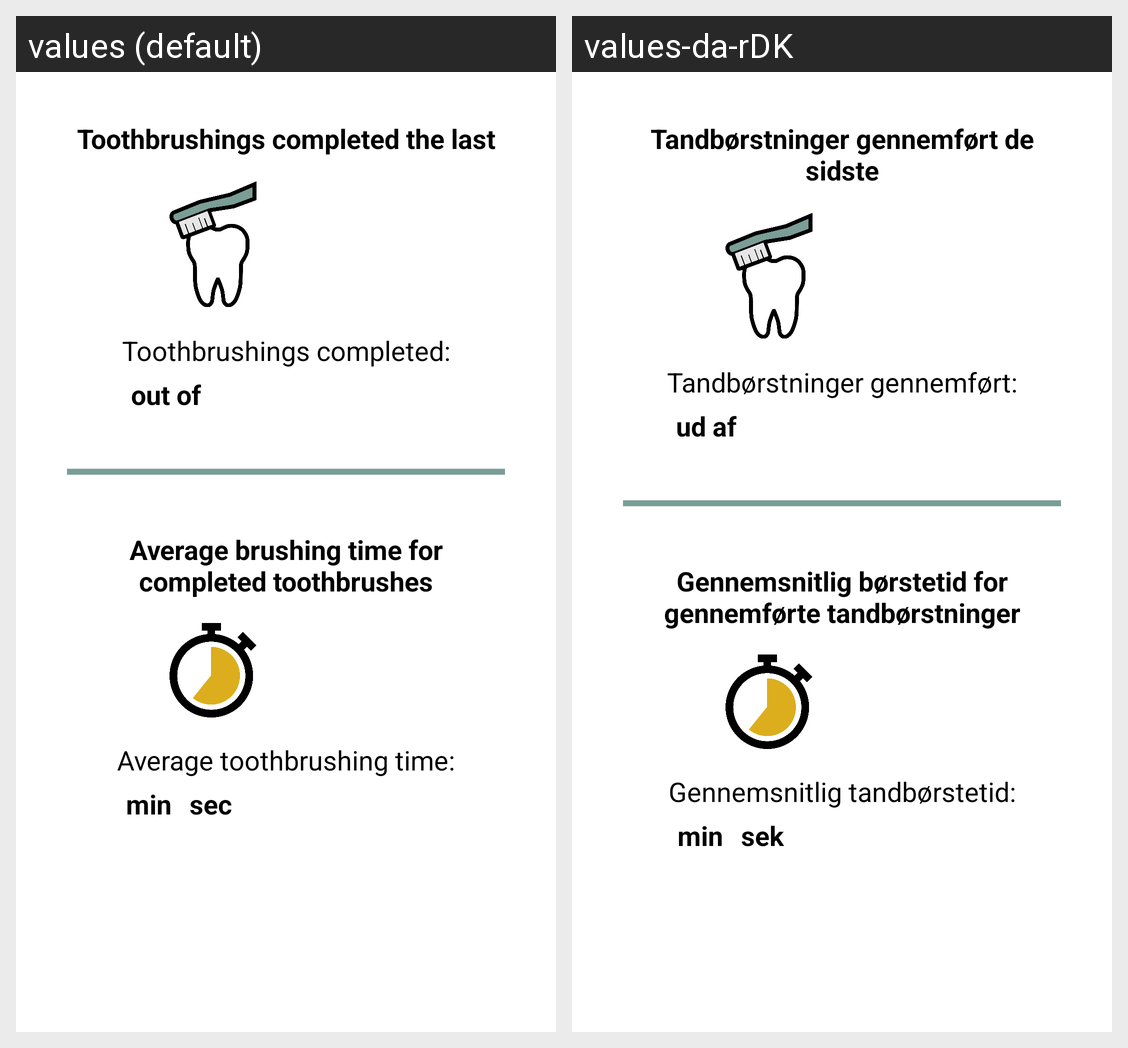

Strings drawn on this Android screen and how each of the app's shown locales translates them:
Android screen res/layout/fragment_home.xml rendered under 2 locales, left to right: values (default), values-da-rDK. Device: Nexus 5 (rendered at 1080×1920; each locale shown at half size, 540×960, under a caption strip naming it); theme Theme.ToothbrushApp.
Strings drawn on this screen, with the default value and each locale's value (text and hints the layout hard-codes, and strings that could not be matched under every locale, appear in the picture but are not listed):

txtTimeLastSevenDaysHeader
  values: Average brushing time for completed toothbrushes
  values-da-rDK: Gennemsnitlig børstetid for gennemførte tandbørstninger

txtDaysHeader
  values: Toothbrushings completed the last
  values-da-rDK: Tandbørstninger gennemført de sidste

toothBrushesCompleted
  values: Toothbrushings completed:
  values-da-rDK: Tandbørstninger gennemført:

OutOf
  values: out of
  values-da-rDK: ud af

Sec
  values: sec
  values-da-rDK: sek

AvgToothbrushTime
  values: Average toothbrushing time:
  values-da-rDK: Gennemsnitlig tandbørstetid:

Min
  values: min
  values-da-rDK: min
